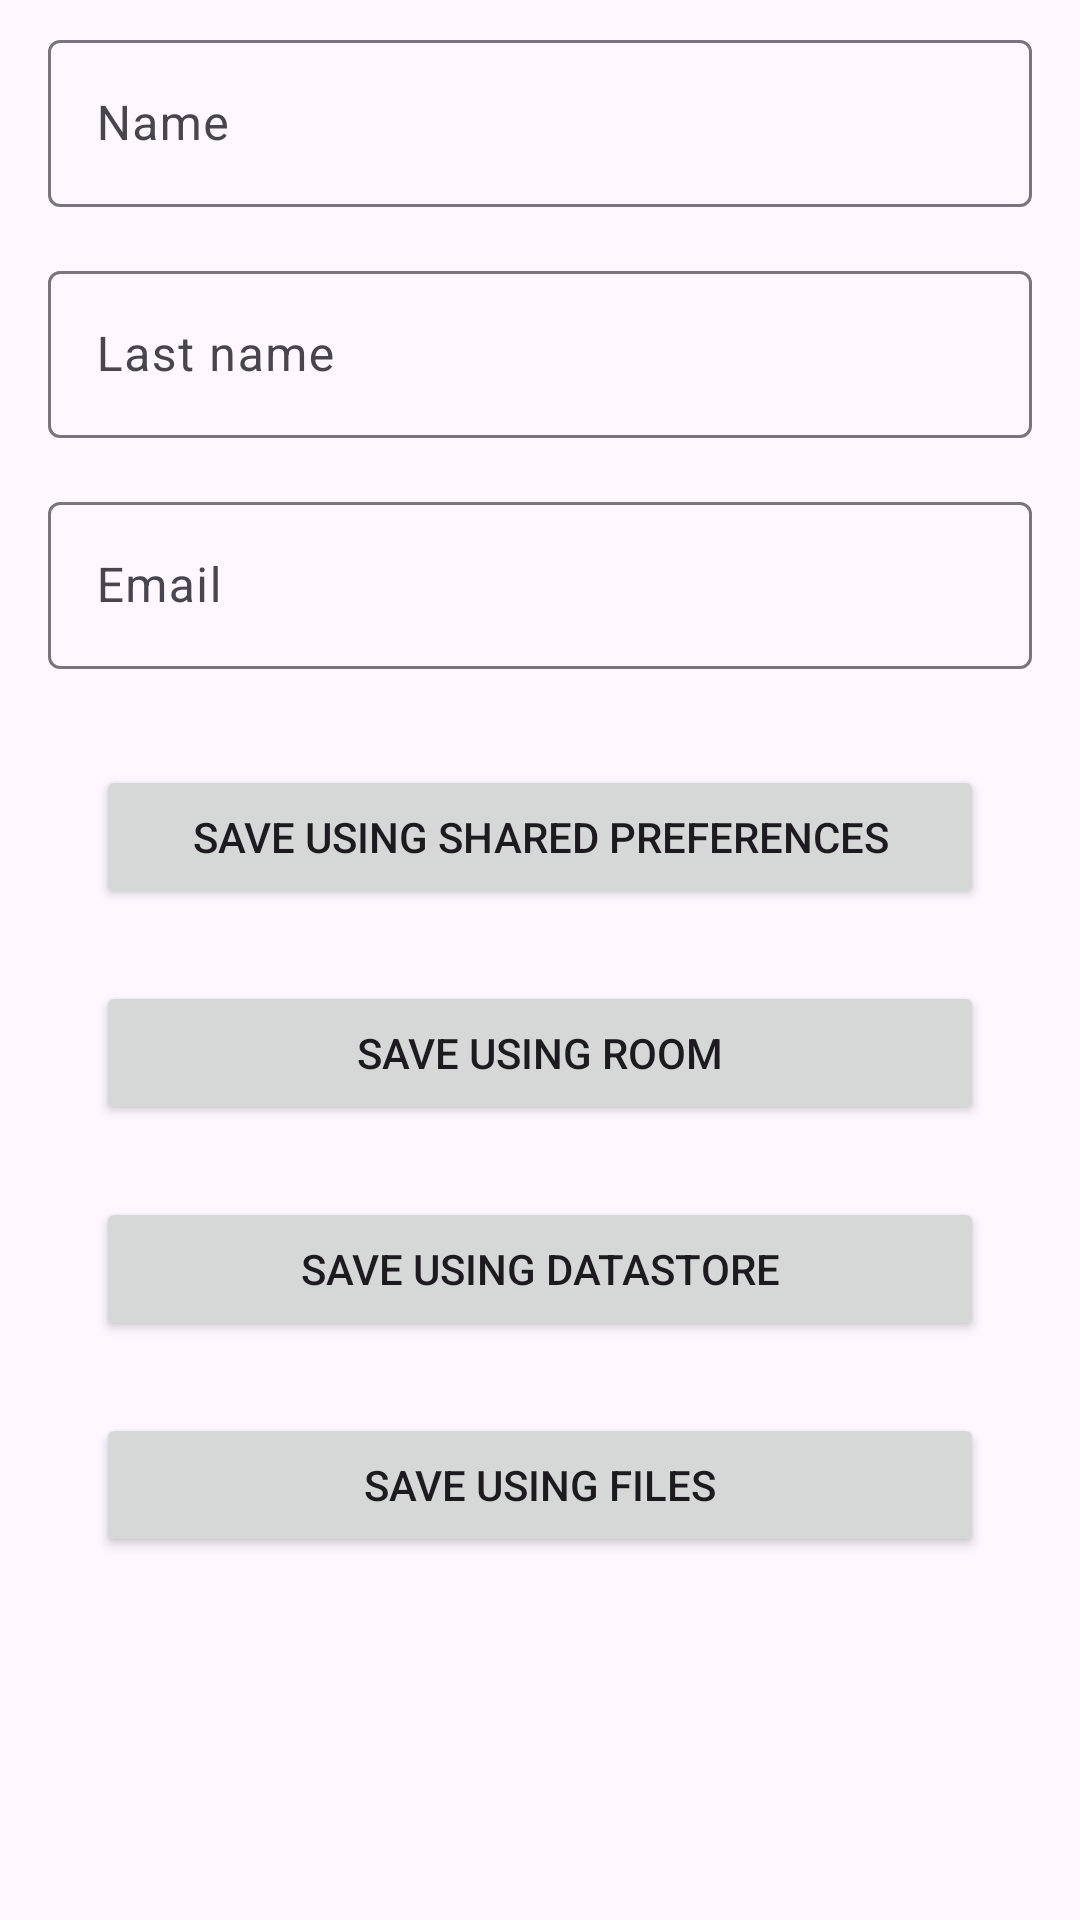

Produce the Android XML layout that renders to this screen, including the resource entries it uses.
<!-- AndroidManifest.xml: application theme Theme.RevisionComponents -->
<!-- res/layout/activity_shared_preferences_roomdatastore_files.xml -->
<?xml version="1.0" encoding="utf-8"?>
<androidx.constraintlayout.widget.ConstraintLayout xmlns:android="http://schemas.android.com/apk/res/android"
    xmlns:app="http://schemas.android.com/apk/res-auto"
    xmlns:tools="http://schemas.android.com/tools"
    android:id="@+id/main"
    android:layout_width="match_parent"
    android:layout_height="match_parent"
    tools:context=".activity.SharedPreferencesROOMDatastoreFilesActivity">

    <com.google.android.material.textfield.TextInputLayout
        android:id="@+id/textInputLayout2"
        android:layout_width="0dp"
        android:layout_height="wrap_content"
        android:layout_marginStart="16dp"
        android:layout_marginTop="8dp"
        android:layout_marginEnd="16dp"
        app:layout_constraintEnd_toEndOf="parent"
        app:layout_constraintStart_toStartOf="parent"
        app:layout_constraintTop_toTopOf="parent">

        <com.google.android.material.textfield.TextInputEditText
            android:id="@+id/text_input_name"
            android:layout_width="match_parent"
            android:layout_height="wrap_content"
            android:hint="Name" />
    </com.google.android.material.textfield.TextInputLayout>

    <com.google.android.material.textfield.TextInputLayout
        android:id="@+id/textInputLayout3"
        android:layout_width="0dp"
        android:layout_height="wrap_content"
        android:layout_marginStart="16dp"
        android:layout_marginTop="16dp"
        android:layout_marginEnd="16dp"
        app:layout_constraintEnd_toEndOf="parent"
        app:layout_constraintStart_toStartOf="parent"
        app:layout_constraintTop_toBottomOf="@+id/textInputLayout2">

        <com.google.android.material.textfield.TextInputEditText
            android:id="@+id/text_input_last_name"
            android:layout_width="match_parent"
            android:layout_height="wrap_content"
            android:hint="Last name" />
    </com.google.android.material.textfield.TextInputLayout>

    <com.google.android.material.textfield.TextInputLayout
        android:id="@+id/textInputLayout4"
        android:layout_width="0dp"
        android:layout_height="wrap_content"
        android:layout_marginStart="16dp"
        android:layout_marginTop="16dp"
        android:layout_marginEnd="16dp"
        app:layout_constraintEnd_toEndOf="parent"
        app:layout_constraintStart_toStartOf="parent"
        app:layout_constraintTop_toBottomOf="@+id/textInputLayout3">

        <com.google.android.material.textfield.TextInputEditText
            android:id="@+id/text_input_email"
            android:layout_width="match_parent"
            android:layout_height="wrap_content"
            android:hint="Email" />
    </com.google.android.material.textfield.TextInputLayout>

    <Button
        android:id="@+id/button_save_shared_pref"
        android:layout_width="0dp"
        android:layout_height="wrap_content"
        android:layout_marginStart="32dp"
        android:layout_marginTop="32dp"
        android:layout_marginEnd="32dp"
        android:text="Save using Shared Preferences"
        app:layout_constraintEnd_toEndOf="parent"
        app:layout_constraintStart_toStartOf="parent"
        app:layout_constraintTop_toBottomOf="@+id/textInputLayout4" />

    <Button
        android:id="@+id/button_save_room"
        android:layout_width="0dp"
        android:layout_height="wrap_content"
        android:layout_marginStart="32dp"
        android:layout_marginTop="24dp"
        android:layout_marginEnd="32dp"
        android:text="Save using ROOM"
        app:layout_constraintEnd_toEndOf="parent"
        app:layout_constraintStart_toStartOf="parent"
        app:layout_constraintTop_toBottomOf="@+id/button_save_shared_pref" />

    <Button
        android:id="@+id/button_save_datastore"
        android:layout_width="0dp"
        android:layout_height="wrap_content"
        android:layout_marginStart="32dp"
        android:layout_marginTop="24dp"
        android:layout_marginEnd="32dp"
        android:text="Save using DataStore"
        app:layout_constraintEnd_toEndOf="parent"
        app:layout_constraintStart_toStartOf="parent"
        app:layout_constraintTop_toBottomOf="@+id/button_save_room" />

    <Button
        android:id="@+id/button_save_files"
        android:layout_width="0dp"
        android:layout_height="wrap_content"
        android:layout_marginStart="32dp"
        android:layout_marginTop="24dp"
        android:layout_marginEnd="32dp"
        android:text="Save using Files"
        app:layout_constraintEnd_toEndOf="parent"
        app:layout_constraintStart_toStartOf="parent"
        app:layout_constraintTop_toBottomOf="@+id/button_save_datastore" />
</androidx.constraintlayout.widget.ConstraintLayout>
<!-- resources referenced by this layout -->
<resources>
  <style name="Theme.RevisionComponents" parent="Base.Theme.RevisionComponents" />
  <style name="Base.Theme.RevisionComponents" parent="Theme.Material3.DayNight.NoActionBar">
          
          
      </style>
</resources>
